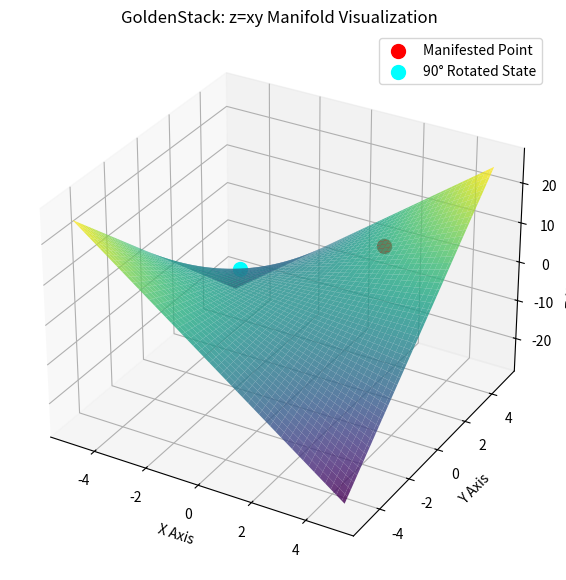

Python code for this plot:
import numpy as np
import matplotlib.pyplot as plt
from mpl_toolkits.mplot3d import Axes3D

def run_visualization():
    # 1. Define the Manifold Surface (z = xy)
    x = np.linspace(-5, 5, 100)
    y = np.linspace(-5, 5, 100)
    X, Y = np.meshgrid(x, y)
    Z = X * Y  # The Saddle Primitive

    fig = plt.figure(figsize=(10, 7))
    ax = fig.add_subplot(111, projection='3d')

    # Plot the surface
    surf = ax.plot_surface(X, Y, Z, cmap='viridis', alpha=0.8)

    # 2. Manifest a "Holon" (A specific point of data)
    point_x, point_y = 2, 3
    point_z = point_x * point_y
    ax.scatter([point_x], [point_y], [point_z], color='red', s=100, label='Manifested Point')

    # 3. Apply 90-degree Rotation (The State Shift)
    # Rotation: (-y, x)
    rot_x, rot_y = -point_y, point_x
    rot_z = rot_x * rot_y
    ax.scatter([rot_x], [rot_y], [rot_z], color='cyan', s=100, label='90° Rotated State')

    # Formatting the "Geometric Reality"
    ax.set_title('GoldenStack: z=xy Manifold Visualization')
    ax.set_xlabel('X Axis')
    ax.set_ylabel('Y Axis')
    ax.set_zlabel('Z (Gleaned Data)')
    ax.legend()
    
    plt.show()

if __name__ == "__main__":
    run_visualization()
